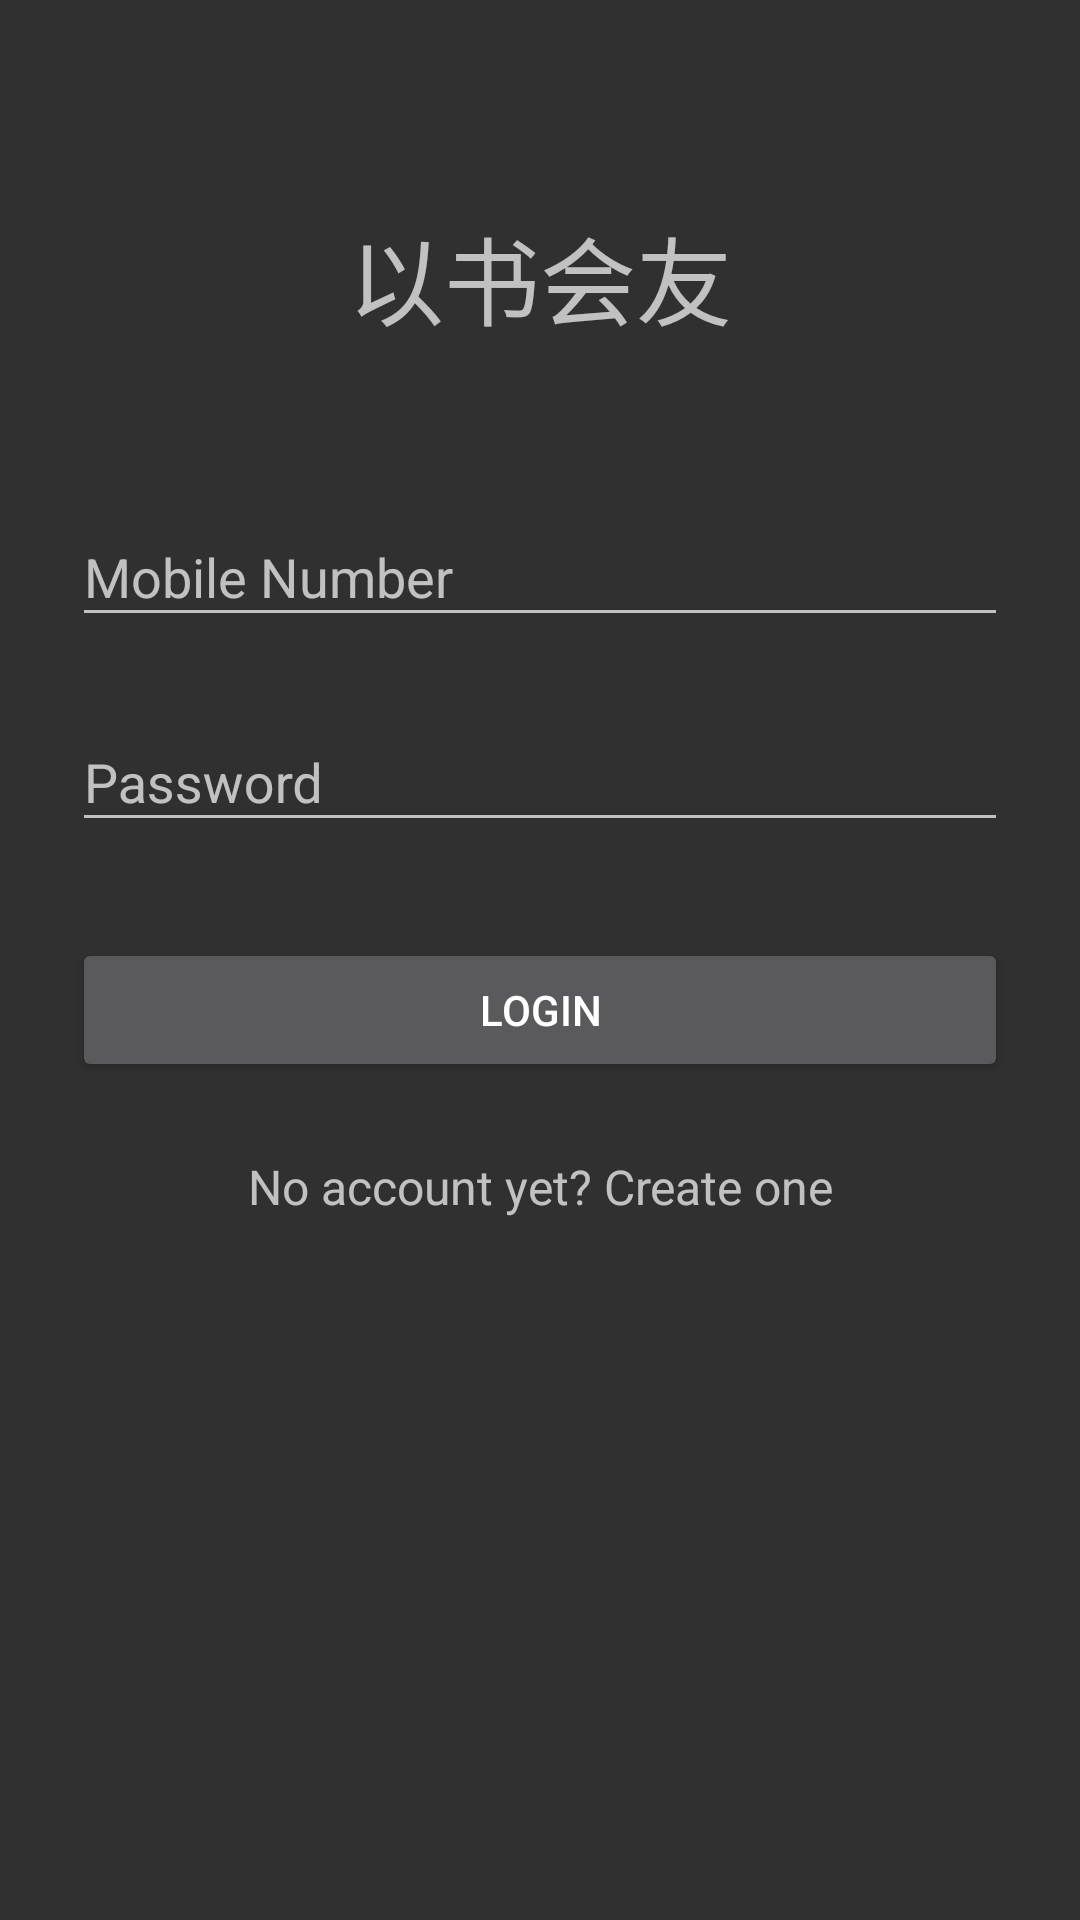

Write the Android layout XML for this screen, with the resource values it uses.
<!-- AndroidManifest.xml: application theme AppTheme -->
<!-- res/layout/activity_login.xml -->
<?xml version="1.0" encoding="utf-8"?>
<ScrollView xmlns:android="http://schemas.android.com/apk/res/android"
    android:layout_width="match_parent"
    android:layout_height="match_parent">
    <LinearLayout
        android:orientation="vertical"
        android:layout_width="match_parent"
        android:layout_height="wrap_content"
        android:paddingTop="56dp"
        android:paddingLeft="24dp"
        android:paddingRight="24dp">

        <TextView
            android:layout_width="wrap_content"
            android:layout_height="72dp"
            android:layout_marginBottom="24dp"
            android:layout_gravity="center_horizontal"
            android:gravity="center"
            android:textSize="32sp"
            android:text="以书会友"/>

        
        <android.support.design.widget.TextInputLayout
            android:layout_width="match_parent"
            android:layout_height="wrap_content"
            android:layout_marginTop="8dp"
            android:layout_marginBottom="8dp">
            <EditText android:id="@+id/input_mobile"
                android:layout_width="match_parent"
                android:layout_height="wrap_content"
                android:inputType="number"
                android:hint="Mobile Number" />
        </android.support.design.widget.TextInputLayout>

        
        <android.support.design.widget.TextInputLayout
            android:layout_width="match_parent"
            android:layout_height="wrap_content"
            android:layout_marginTop="8dp"
            android:layout_marginBottom="8dp">
            <EditText android:id="@+id/input_password"
                android:layout_width="match_parent"
                android:layout_height="wrap_content"
                android:inputType="textPassword"
                android:hint="Password"/>
        </android.support.design.widget.TextInputLayout>

        <android.support.v7.widget.AppCompatButton
            android:id="@+id/btn_login"
            android:layout_width="fill_parent"
            android:layout_height="wrap_content"
            android:layout_marginTop="24dp"
            android:layout_marginBottom="24dp"
            android:padding="12dp"
            android:text="Login"/>

        <TextView android:id="@+id/link_signup"
            android:layout_width="fill_parent"
            android:layout_height="wrap_content"
            android:layout_marginBottom="24dp"
            android:text="No account yet? Create one"
            android:gravity="center"
            android:textSize="16dip"/>
    </LinearLayout>
</ScrollView>
<!-- resources referenced by this layout -->
<resources>
  <style name="AppTheme" parent="Theme.AppCompat.NoActionBar">
          
          <item name="colorPrimary">@color/colorPrimary</item>
          <item name="colorPrimaryDark">@color/colorPrimaryDark</item>
          <item name="colorAccent">@color/colorAccent</item>
      </style>
  <color name="colorPrimary">#3F51B5</color>
  <color name="colorPrimaryDark">#303F9F</color>
  <color name="colorAccent">#FF4081</color>
</resources>
